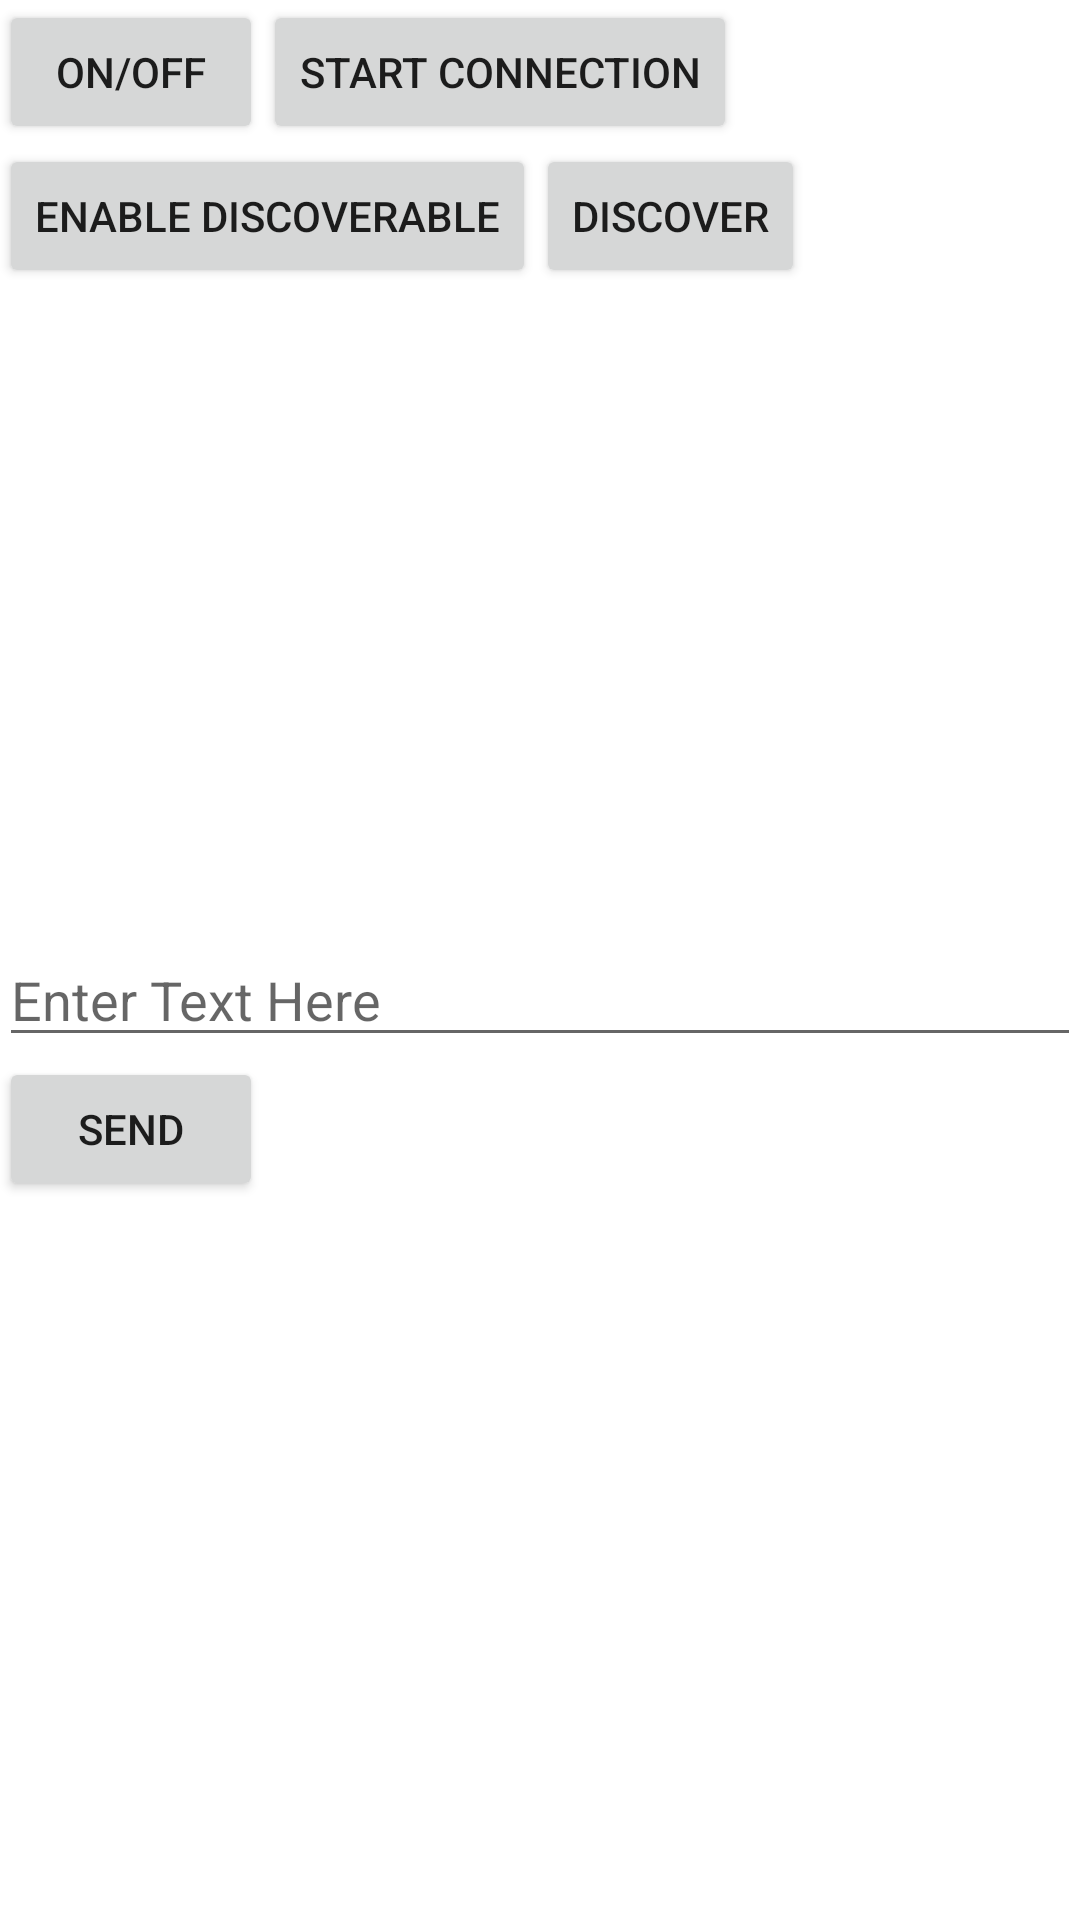

Produce the Android XML layout that renders to this screen, including the resource entries it uses.
<!-- AndroidManifest.xml: application theme AppTheme -->
<!-- res/layout/activity_main3.xml -->
<?xml version="1.0" encoding="utf-8"?>
<LinearLayout xmlns:android="http://schemas.android.com/apk/res/android"
    xmlns:tools="http://schemas.android.com/tools"
    android:id="@+id/activity_main"
    android:layout_width="match_parent"
    android:layout_height="match_parent"
    android:orientation="vertical"
    android:paddingLeft="@dimen/activity_horizontal_margin"
    android:paddingTop="@dimen/activity_vertical_margin"
    android:paddingRight="@dimen/activity_horizontal_margin"
    android:paddingBottom="@dimen/activity_vertical_margin"
    tools:context=".views.activities.Main3Activity">


    <LinearLayout
        android:layout_width="match_parent"
        android:layout_height="wrap_content"
        android:orientation="horizontal">

        <Button
            android:id="@+id/btnONOFF"
            android:layout_width="wrap_content"
            android:layout_height="wrap_content"
            android:text="ON/OFF" />

        <Button
            android:id="@+id/btnStartConnection"
            android:layout_width="wrap_content"
            android:layout_height="wrap_content"

            android:text="Start Connection" />


    </LinearLayout>

    <LinearLayout
        android:layout_width="match_parent"
        android:layout_height="wrap_content"
        android:orientation="horizontal">


        <Button
            android:id="@+id/btnDiscoverable_on_off"
            android:layout_width="wrap_content"
            android:layout_height="wrap_content"
            android:onClick="btnEnableDisable_Discoverable"
            android:text="Enable Discoverable" />

        <Button
            android:id="@+id/btnFindUnpairedDevices"
            android:layout_width="wrap_content"
            android:layout_height="wrap_content"
            android:onClick="btnDiscover"
            android:text="Discover" />


    </LinearLayout>


    <ListView
        android:id="@+id/lvNewDevices"
        android:layout_width="match_parent"
        android:layout_height="200dp"

        android:layout_marginTop="15dp" />


    <EditText
        android:id="@+id/editText"
        android:layout_width="match_parent"
        android:layout_height="wrap_content"

        android:layout_alignParentStart="true"
        android:layout_alignParentLeft="true"
        android:hint="Enter Text Here" />

    <Button
        android:id="@+id/btnSend"
        android:layout_width="wrap_content"
        android:layout_height="wrap_content"
        android:layout_below="@+id/lvNewDevices"
        android:layout_toRightOf="@+id/editText"
        android:text="SEND" />


</LinearLayout>
<!-- resources referenced by this layout -->
<resources>

</resources>
